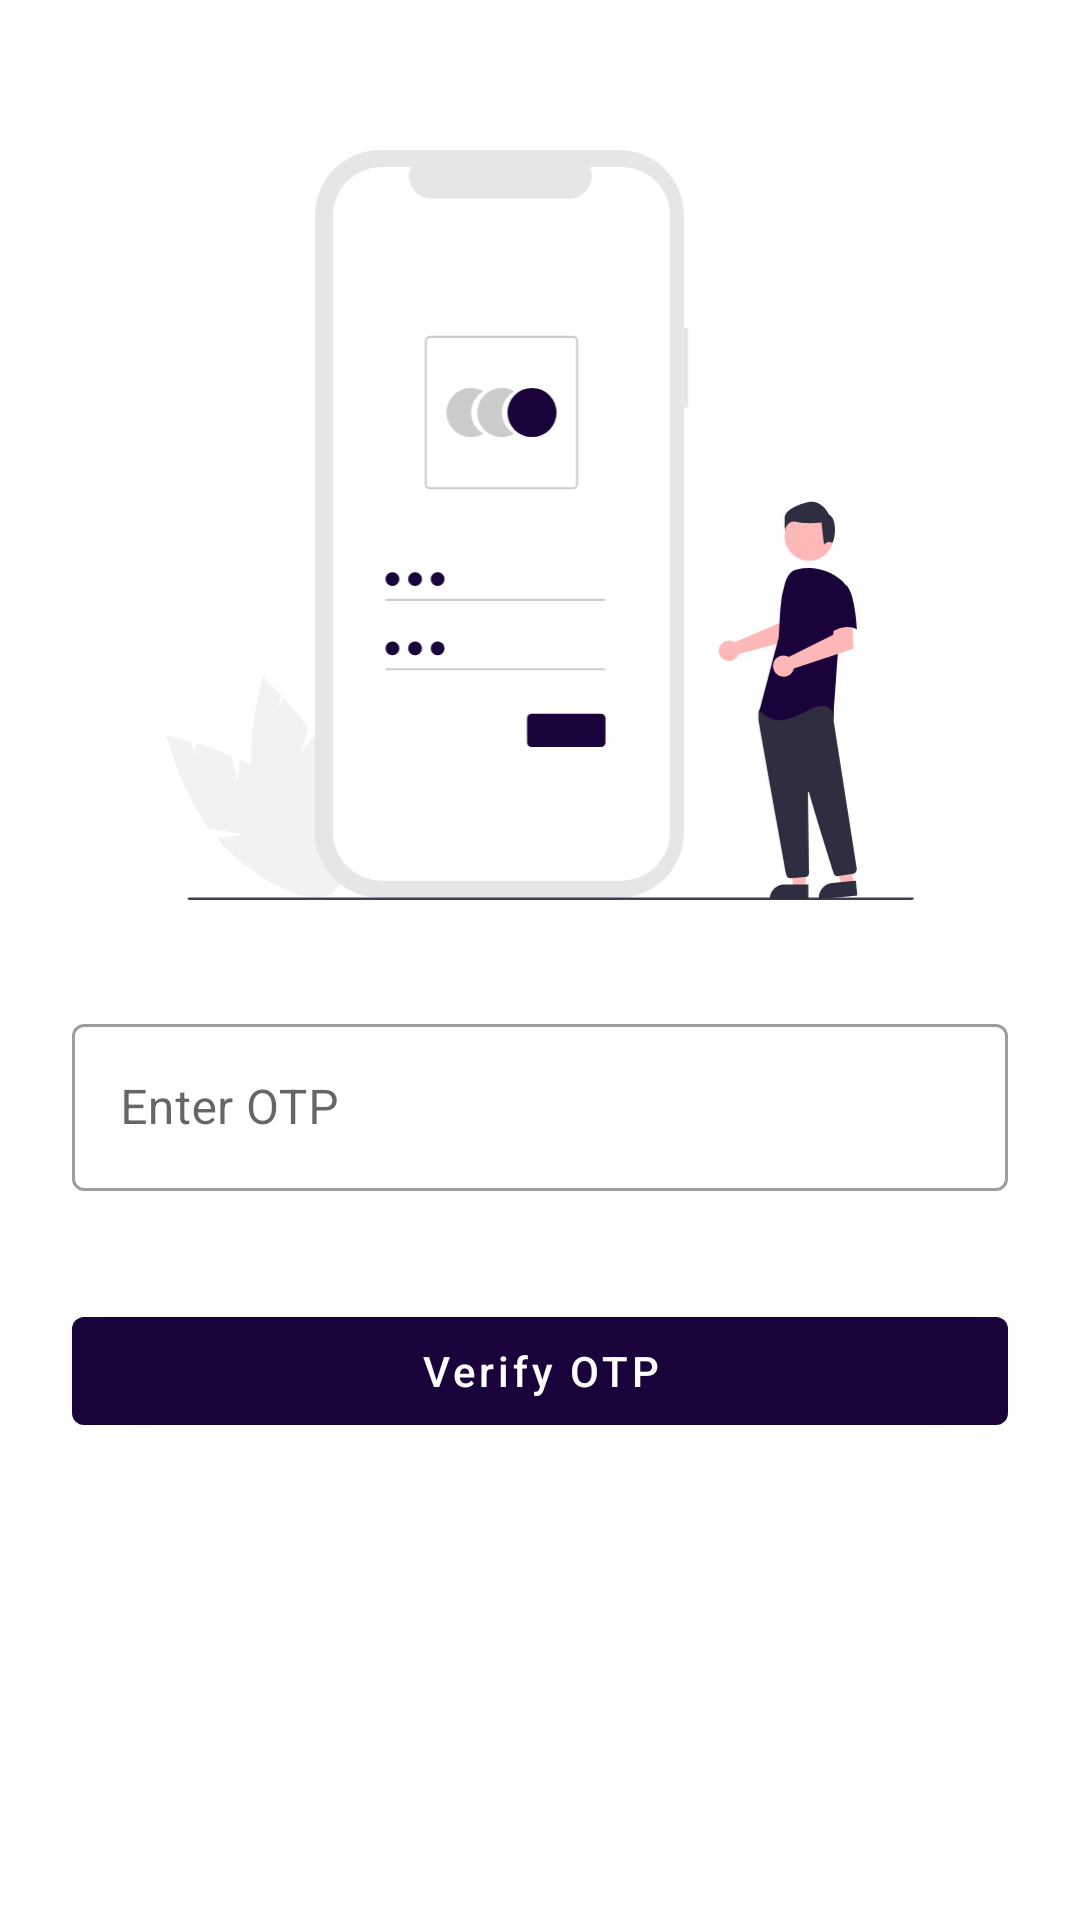

Write the Android layout XML for this screen, with the resource values it uses.
<!-- AndroidManifest.xml: application theme Theme.AuthenticationApplication -->
<!-- res/layout/activity_otpactivity.xml -->
<?xml version="1.0" encoding="utf-8"?>
<androidx.constraintlayout.widget.ConstraintLayout xmlns:android="http://schemas.android.com/apk/res/android"
    xmlns:app="http://schemas.android.com/apk/res-auto"
    xmlns:tools="http://schemas.android.com/tools"
    android:layout_width="match_parent"
    android:layout_height="match_parent"
    tools:context=".OTPActivity">

    <ImageView
        android:id="@+id/imageView5"
        android:layout_width="250dp"
        android:layout_height="250dp"
        android:layout_marginTop="50dp"
        app:layout_constraintEnd_toEndOf="parent"
        app:layout_constraintStart_toStartOf="parent"
        app:layout_constraintTop_toTopOf="parent"
        app:srcCompat="@drawable/login_svg" />

    <com.google.android.material.textfield.TextInputLayout
        android:id="@+id/textInputLayout"
        android:layout_width="0dp"
        android:layout_height="wrap_content"
        android:layout_marginStart="24dp"
        android:layout_marginTop="36dp"
        android:layout_marginEnd="24dp"
        style="@style/Widget.MaterialComponents.TextInputLayout.OutlinedBox"
        app:layout_constraintEnd_toEndOf="parent"
        app:layout_constraintStart_toStartOf="parent"
        app:layout_constraintTop_toBottomOf="@+id/imageView5"
        >

        <com.google.android.material.textfield.TextInputEditText
            android:layout_width="match_parent"
            android:layout_height="wrap_content"
            android:hint="Enter OTP"
            android:inputType="number"
            android:id="@+id/userOtp"/>
    </com.google.android.material.textfield.TextInputLayout>

    <com.google.android.material.button.MaterialButton
        android:id="@+id/button"
        android:layout_width="0dp"
        android:layout_height="wrap_content"
        android:layout_marginStart="24dp"
        android:layout_marginTop="36dp"
        android:layout_marginEnd="24dp"
        android:text="Verify OTP"
        android:textAllCaps="false"
        app:layout_constraintEnd_toEndOf="parent"
        app:layout_constraintStart_toStartOf="parent"
        app:layout_constraintTop_toBottomOf="@+id/textInputLayout" />




</androidx.constraintlayout.widget.ConstraintLayout>
<!-- resources referenced by this layout -->
<resources>
  <!-- drawable login_svg: vector/xml drawable (drawable, 6518 chars, omitted) -->
  <style name="Theme.AuthenticationApplication" parent="Theme.MaterialComponents.DayNight.DarkActionBar">
          
          
          <item name="colorPrimary">@color/colorPrimary</item>
          <item name="colorPrimaryVariant">@color/colorSecondary</item>
          <item name="colorOnPrimary">@color/white</item>
          
          <item name="colorSecondary">@color/teal_200</item>
          <item name="colorSecondaryVariant">@color/teal_700</item>
          <item name="colorOnSecondary">@color/black</item>
          
          <item name="android:statusBarColor">?attr/colorPrimaryVariant</item>
      </style>
  <color name="colorPrimary">#1A033B</color>
  <color name="colorSecondary">#1A033B</color>
  <color name="white">#FFFFFFFF</color>
  <color name="teal_200">#FF03DAC5</color>
  <color name="teal_700">#FF018786</color>
  <color name="black">#FF000000</color>
</resources>
